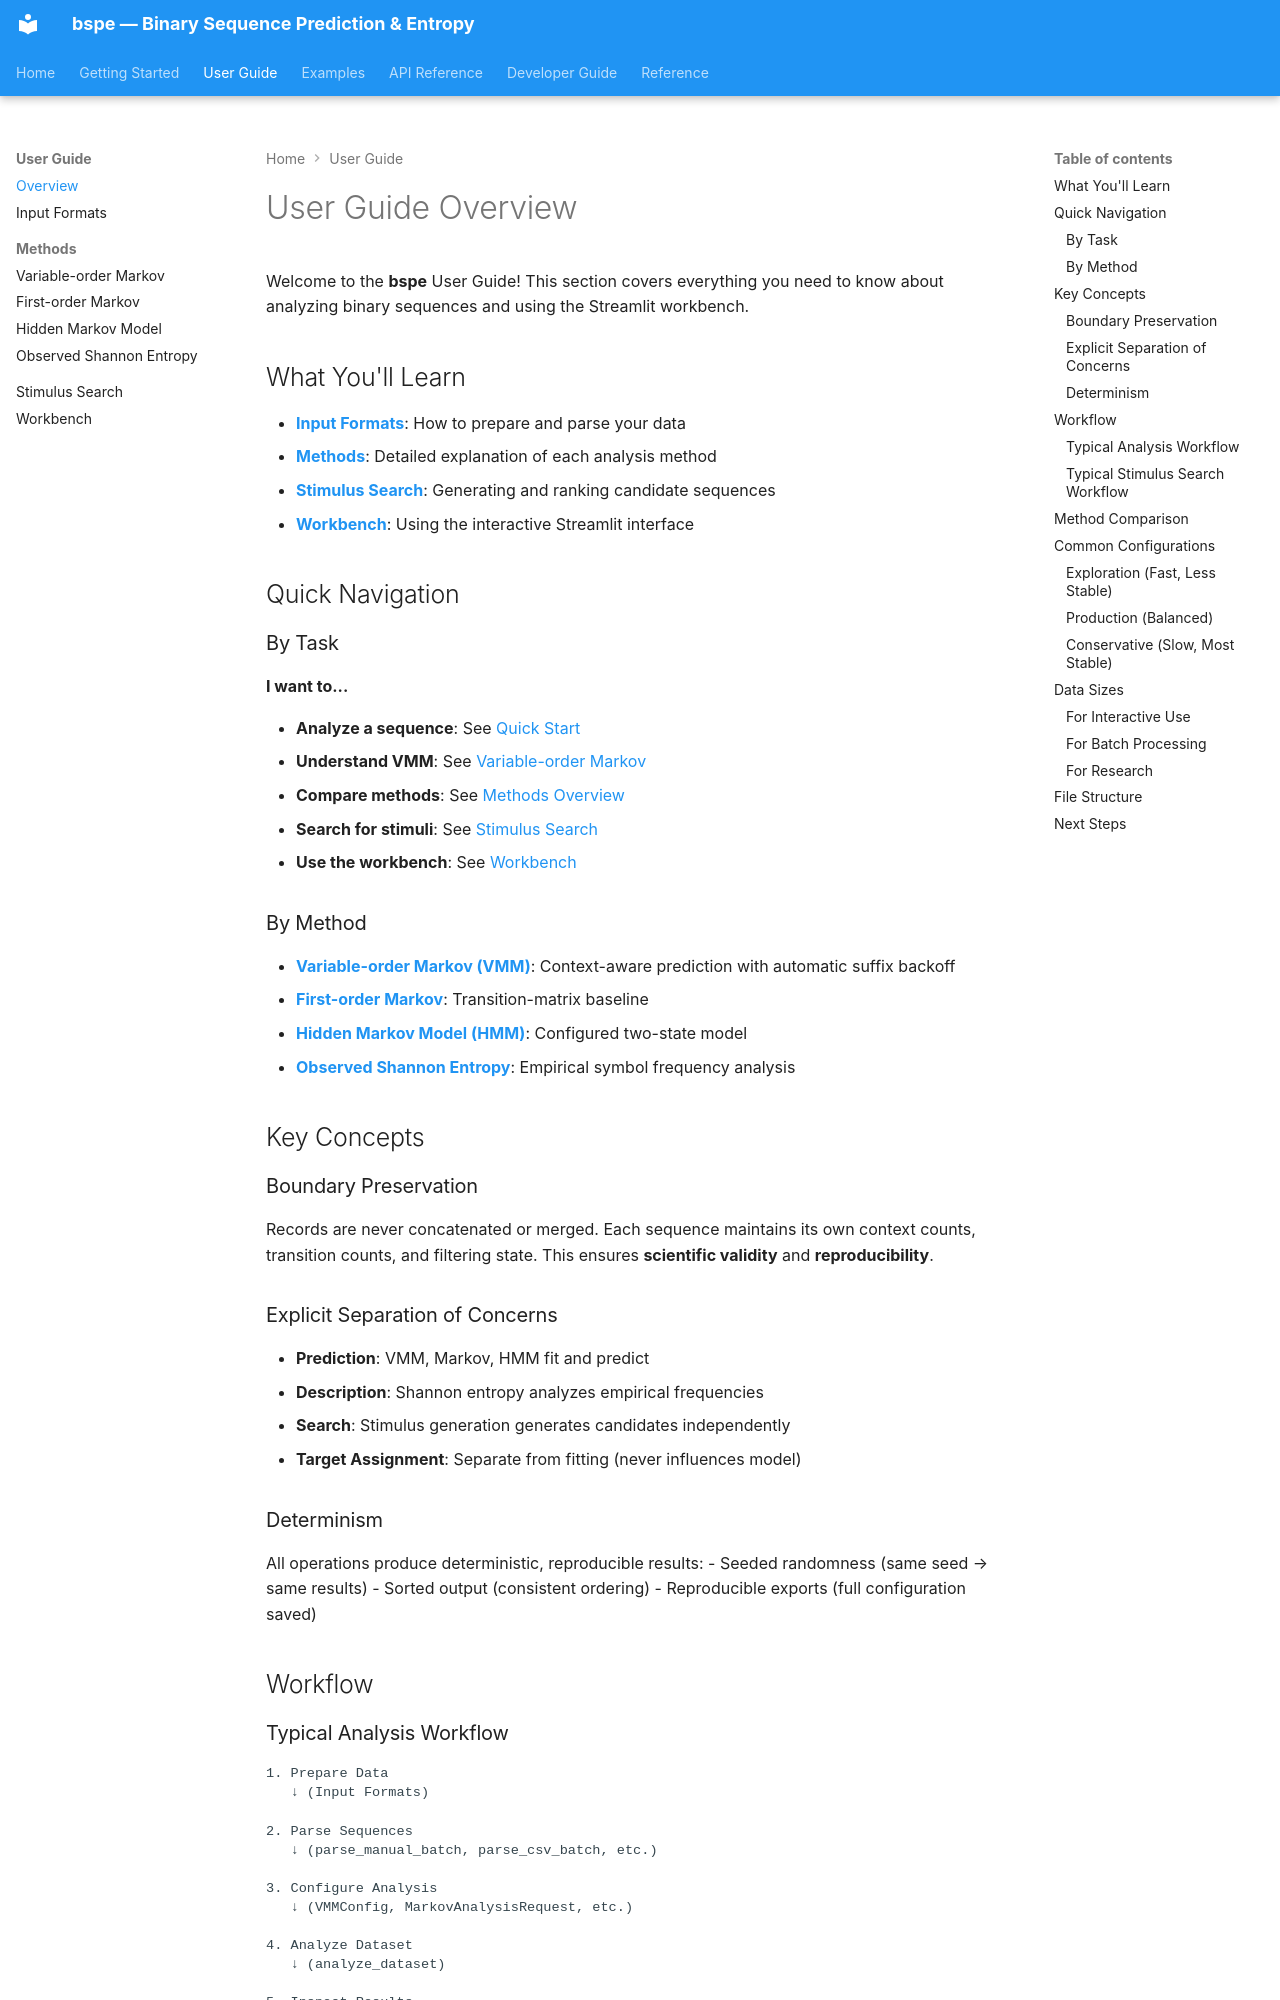

repository: rzgrozt/binary-context-entropy-calculator · page: user-guide/overview/index.html · generator: mkdocs

# User Guide Overview

Welcome to the **bspe** User Guide! This section covers everything you need to know about analyzing binary sequences and using the Streamlit workbench.

## What You'll Learn

- **[Input Formats](input-formats.md)**: How to prepare and parse your data
- **[Methods](methods/vmm.md)**: Detailed explanation of each analysis method
- **[Stimulus Search](stimulus-search.md)**: Generating and ranking candidate sequences
- **[Workbench](workbench.md)**: Using the interactive Streamlit interface

## Quick Navigation

### By Task

**I want to...**

- **Analyze a sequence**: See [Quick Start](../getting-started/quick-start.md)
- **Understand VMM**: See [Variable-order Markov](methods/vmm.md)
- **Compare methods**: See [Methods Overview](methods/vmm.md)
- **Search for stimuli**: See [Stimulus Search](stimulus-search.md)
- **Use the workbench**: See [Workbench](workbench.md)

### By Method

- **[Variable-order Markov (VMM)](methods/vmm.md)**: Context-aware prediction with automatic suffix backoff
- **[First-order Markov](methods/markov.md)**: Transition-matrix baseline
- **[Hidden Markov Model (HMM)](methods/hmm.md)**: Configured two-state model
- **[Observed Shannon Entropy](methods/shannon.md)**: Empirical symbol frequency analysis

## Key Concepts

### Boundary Preservation
Records are never concatenated or merged. Each sequence maintains its own context counts, transition counts, and filtering state. This ensures **scientific validity** and **reproducibility**.

### Explicit Separation of Concerns
- **Prediction**: VMM, Markov, HMM fit and predict
- **Description**: Shannon entropy analyzes empirical frequencies
- **Search**: Stimulus generation generates candidates independently
- **Target Assignment**: Separate from fitting (never influences model)

### Determinism
All operations produce deterministic, reproducible results:
- Seeded randomness (same seed → same results)
- Sorted output (consistent ordering)
- Reproducible exports (full configuration saved)

## Workflow
